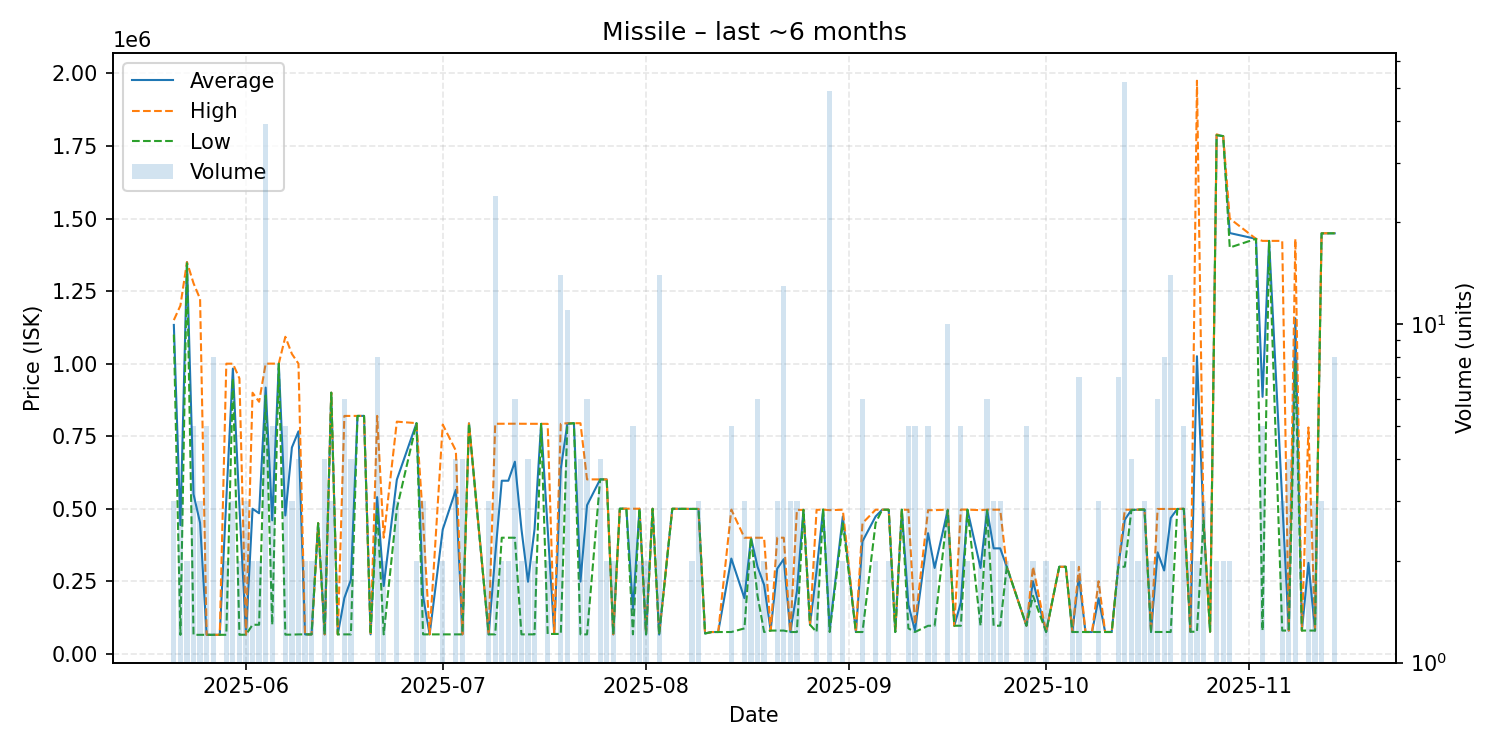

The file beside this chart, header and first rows:
date, average, highest, lowest, order_count, volume
2025-05-21, 1133333, 1150000, 1100000, 3, 3
2025-05-22, 443447, 1200000, 65170, 2, 3
2025-05-23, 1350000, 1350000, 1350000, 2, 2
2025-05-24, 550016, 1277000, 65360, 4, 5
2025-05-25, 451247, 1223000, 65370, 3, 3
2025-05-26, 65370, 65370, 65370, 3, 5
2025-05-27, 65380, 65380, 65380, 2, 8
2025-05-28, 65380, 65380, 65380, 1, 1
2025-05-29, 532610, 999800, 65420, 2, 2
2025-05-30, 982833, 999800, 948900, 3, 3
2025-05-31, 507210, 949000, 65420, 2, 2
2025-06-01, 65850, 65850, 65850, 3, 3
2025-06-02, 499850, 899700, 100000, 2, 2
2025-06-03, 484250, 868500, 100000, 2, 2
2025-06-04, 917374, 999900, 890000, 9, 39
2025-06-05, 459980, 999950, 100000, 3, 5
2025-06-06, 1000000, 1000000, 1000000, 1, 1
2025-06-07, 476600, 1092500, 66000, 4, 5
2025-06-08, 710967, 1033450, 66000, 3, 3
2025-06-09, 766562, 999800, 66850, 3, 4
2025-06-10, 66865, 66870, 66860, 2, 2
2025-06-11, 66865, 66870, 66860, 2, 2
2025-06-12, 450000, 450000, 450000, 1, 1
2025-06-13, 66880, 66880, 66880, 1, 4
2025-06-14, 899867, 899900, 899800, 2, 3
2025-06-15, 66880, 66880, 66880, 1, 1
2025-06-16, 192367, 819700, 66900, 2, 6
2025-06-17, 255118, 819800, 66890, 2, 4
2025-06-18, 819700, 819700, 819700, 1, 1
2025-06-19, 819800, 819800, 819800, 1, 1
2025-06-20, 66890, 66890, 66890, 1, 1
2025-06-21, 539988, 819900, 500000, 2, 8
2025-06-22, 233450, 400000, 66900, 2, 2
2025-06-24, 599967, 800000, 499950, 3, 3
2025-06-27, 794800, 794900, 794700, 2, 2
2025-06-28, 197947, 460000, 66920, 3, 3
2025-06-29, 66910, 66910, 66910, 1, 1
2025-07-01, 428455, 790000, 66910, 2, 2
2025-07-03, 565302, 700000, 66910, 4, 4
2025-07-04, 66910, 66910, 66910, 1, 4
2025-07-05, 794100, 794100, 794100, 1, 1
2025-07-08, 66910, 66910, 66910, 3, 3
2025-07-09, 339081, 792700, 66910, 5, 24
2025-07-10, 596400, 792800, 400000, 2, 2
2025-07-11, 596450, 792900, 400000, 2, 2
2025-07-12, 661933, 792900, 400000, 5, 6
2025-07-13, 429755, 792600, 66910, 2, 2
2025-07-14, 248332, 792600, 66910, 4, 4
2025-07-15, 429705, 792500, 66910, 2, 2
2025-07-16, 792400, 792400, 792400, 1, 1
2025-07-17, 430425, 792500, 68350, 2, 2
2025-07-18, 68350, 68350, 68350, 1, 1
2025-07-19, 637145, 792400, 68350, 4, 14
2025-07-20, 793291, 794700, 792500, 7, 11
2025-07-21, 794700, 794700, 794700, 1, 1
2025-07-22, 248848, 794600, 66930, 3, 4
2025-07-23, 511822, 601000, 66930, 6, 6
2025-07-25, 601000, 601000, 601000, 4, 4
2025-07-26, 600850, 600900, 600800, 2, 2
2025-07-27, 66930, 66930, 66930, 1, 2
... 91 more rows
